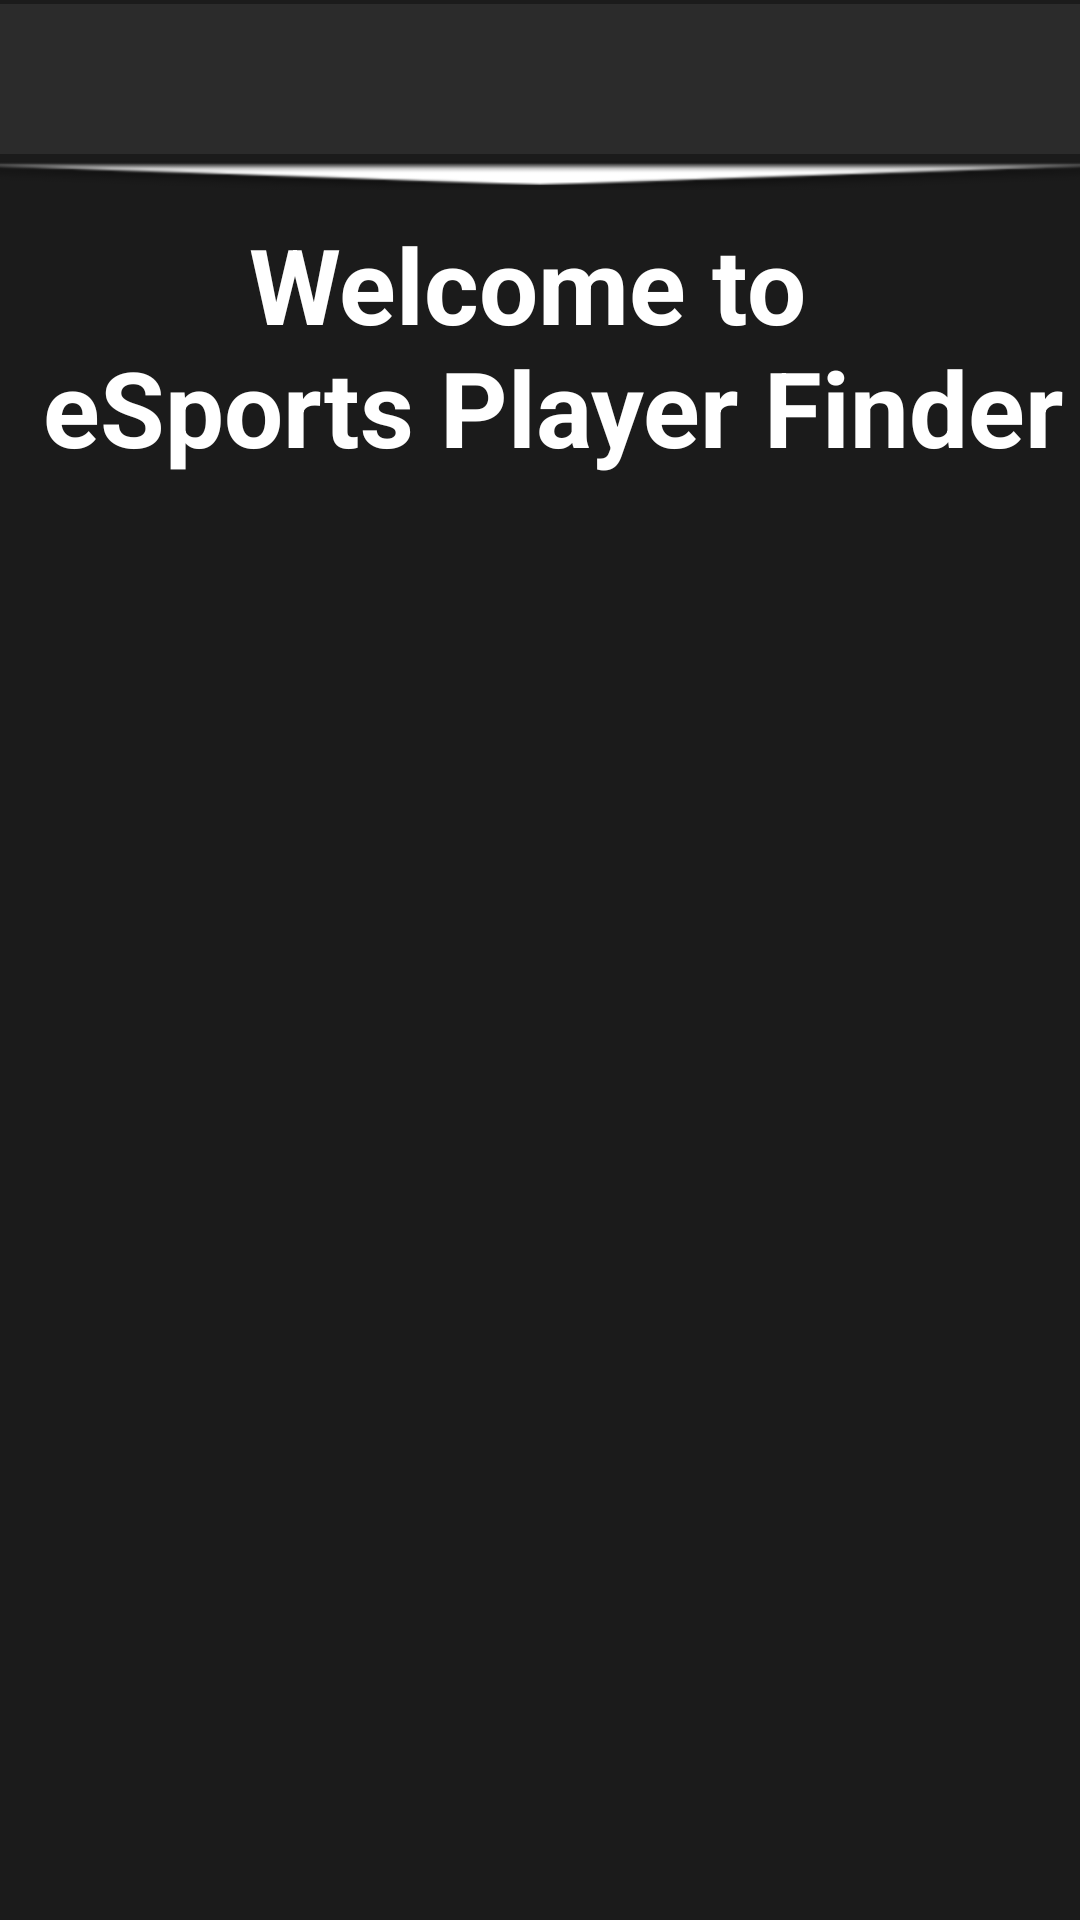

Produce the Android XML layout that renders to this screen, including the resource entries it uses.
<!-- AndroidManifest.xml: application theme Theme.ESportsPlayerFinder -->
<!-- res/layout/activity_landing.xml -->
<?xml version="1.0" encoding="utf-8"?>
<androidx.constraintlayout.widget.ConstraintLayout xmlns:android="http://schemas.android.com/apk/res/android"
    xmlns:app="http://schemas.android.com/apk/res-auto"
    xmlns:tools="http://schemas.android.com/tools"
    android:id="@+id/landingPage"
    android:layout_width="match_parent"
    android:layout_height="match_parent"
    android:background="@color/eerie_black">

    <androidx.appcompat.widget.Toolbar
        android:id="@+id/Dashbar"
        android:layout_width="match_parent"
        android:layout_height="50dp"
        android:background="@color/darkest_grey"
        android:minHeight="?attr/actionBarSize"
        android:theme="@style/ThemeOverlay.AppCompat.Dark.ActionBar"
        app:layout_constraintBottom_toBottomOf="parent"
        app:layout_constraintEnd_toEndOf="parent"
        app:layout_constraintHorizontal_bias="0.0"
        app:layout_constraintStart_toStartOf="parent"
        app:layout_constraintTop_toTopOf="parent"
        app:layout_constraintVertical_bias="0.002"
        app:popupTheme="@style/ThemeOverlay.AppCompat.Dark.ActionBar" />


    <ImageView
        android:id="@+id/dashbarLine"
        android:layout_width="match_parent"
        android:layout_height="10dp"
        android:layout_marginTop="2dp"
        android:scaleX="30"
        app:layout_constraintBottom_toBottomOf="parent"
        app:layout_constraintEnd_toEndOf="parent"
        app:layout_constraintHorizontal_bias="0.0"
        app:layout_constraintStart_toStartOf="parent"
        app:layout_constraintTop_toBottomOf="@+id/Dashbar"
        app:layout_constraintVertical_bias="0.0"
        app:srcCompat="@android:drawable/arrow_down_float" />

    <TextView
        android:id="@+id/dashboardTitle"
        android:layout_width="wrap_content"
        android:layout_height="wrap_content"
        android:layout_marginStart="8dp"
        android:layout_marginLeft="8dp"
        android:layout_marginTop="8dp"
        android:layout_marginEnd="8dp"
        android:layout_marginRight="8dp"
        android:gravity="center"
        android:text="@string/welcome_sign"
        android:textColor="#FFFFFF"
        android:textSize="35sp"
        app:layout_constraintBottom_toBottomOf="parent"
        app:layout_constraintEnd_toEndOf="parent"
        app:layout_constraintStart_toStartOf="parent"
        app:layout_constraintTop_toBottomOf="@+id/dashbarLine"
        app:layout_constraintVertical_bias="0.0"
        tools:text="@string/welcome_sign" />

</androidx.constraintlayout.widget.ConstraintLayout>
<!-- resources referenced by this layout -->
<resources>
  <color name="darkest_grey">#2b2b2b</color>
  <color name="eerie_black">#FF1B1B1B</color>
  <string name="welcome_sign"><b>Welcome to \n eSports Player Finder</b></string>
  <style name="Theme.ESportsPlayerFinder" parent="Theme.MaterialComponents.DayNight.NoActionBar">
          
          <item name="colorPrimary">@color/imperial_red</item>
          <item name="colorPrimaryVariant">@color/lava</item>
          <item name="colorOnPrimary">@color/onyx</item>
          
          <item name="colorSecondary">@color/davy_grey</item>
          <item name="colorSecondaryVariant">@color/onyx</item>
          <item name="colorOnSecondary">@color/black</item>
          
          <item name="android:statusBarColor" tools:targetApi="l">?attr/colorPrimaryVariant</item>
          
          <item name="popupTheme">@style/MyPopUpStyle</item>
  
      </style>
  <color name="imperial_red">#FFED2939</color>
  <color name="lava">#FFCF1020</color>
  <color name="onyx">#FF454545</color>
  <color name="davy_grey">#FF555555</color>
  <color name="black">#FF000000</color>
  <style name="MyPopUpStyle" parent="Widget.AppCompat.Toolbar">
          <item name="popupTheme">@color/black</item>
      </style>
</resources>
